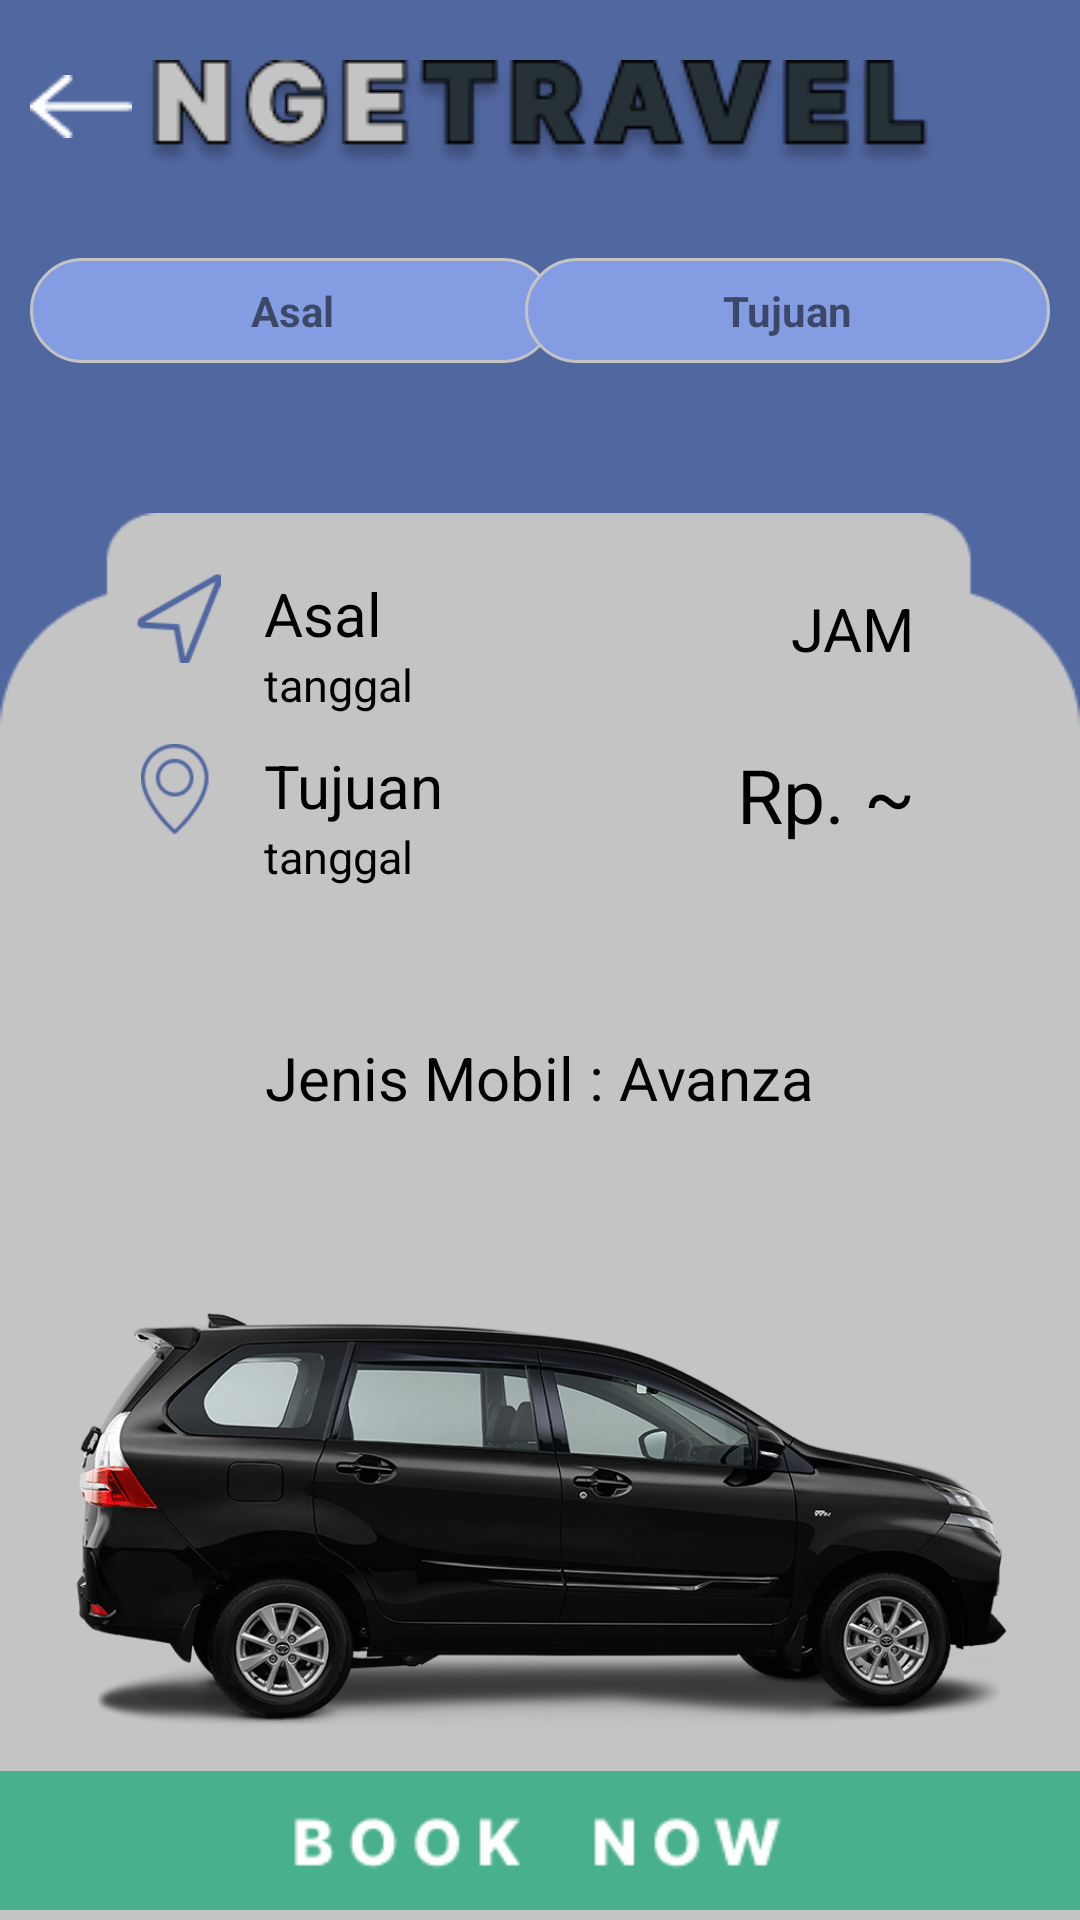

Here is an Android app screen rendered from its layout file. Give the layout XML and the strings, colors and styles it references.
<!-- AndroidManifest.xml: application theme Theme.Ngetravel -->
<!-- res/layout/activity_ticket.xml -->
<?xml version="1.0" encoding="utf-8"?>
<LinearLayout xmlns:android="http://schemas.android.com/apk/res/android"
    xmlns:app="http://schemas.android.com/apk/res-auto"
    xmlns:tools="http://schemas.android.com/tools"
    android:layout_width="match_parent"
    android:layout_height="match_parent"
    android:orientation="vertical"
    android:background="#5167A0"
    tools:context=".activity.TicketActivity">

    <RelativeLayout
        android:layout_width="match_parent"
        android:layout_height="wrap_content">

        <ImageView
            android:layout_width="wrap_content"
            android:layout_height="wrap_content"
            android:src="@drawable/back"
            android:id="@+id/back"
            android:layout_marginTop="25dp"
            android:layout_marginLeft="10dp"/>

        <ImageView
            android:layout_width="match_parent"
            android:layout_height="wrap_content"
            android:layout_marginTop="20dp"
            android:src="@drawable/trapel"
            android:id="@+id/trapel"/>

        <ImageView
            android:layout_width="wrap_content"
            android:layout_height="wrap_content"
            android:layout_alignParentRight="true"
            android:layout_marginRight="20dp"
            android:layout_marginBottom="20dp"
            android:visibility="invisible"
            android:id="@+id/profil"
            android:src="@drawable/akun"/>

        <TextView
            android:layout_width="wrap_content"
            android:layout_height="wrap_content"
            android:layout_toLeftOf="@id/profil"
            android:layout_marginTop="15dp"
            android:textSize="15sp"
            android:layout_marginRight="10dp"
            android:textColor="@color/white"
            android:text="Welcome, "
            android:visibility="invisible"
            android:id="@+id/mail"/>

        <TextView
            android:layout_width="175dp"
            android:layout_height="35dp"
            android:background="@drawable/locbutton"
            android:gravity="center"
            android:textStyle="bold"
            android:id="@+id/asal"
            android:layout_below="@+id/trapel"
            android:layout_marginTop="30dp"
            android:layout_marginLeft="10dp"
            android:text="Asal"/>

        <TextView
            android:layout_width="175dp"
            android:layout_height="35dp"
            android:background="@drawable/locbutton"
            android:layout_alignParentRight="true"
            android:gravity="center"
            android:textStyle="bold"
            android:id="@+id/tujuan"
            android:layout_below="@+id/trapel"
            android:layout_marginTop="30dp"
            android:layout_marginRight="10dp"
            android:text="Tujuan"/>
    </RelativeLayout>

    <RelativeLayout
        android:layout_width="match_parent"
        android:layout_height="match_parent"
        android:background="@drawable/framebg"
        android:layout_marginTop="50dp">

        <TextView
            android:layout_width="wrap_content"
            android:layout_height="wrap_content"
            android:id="@+id/idtiket"
            android:visibility="invisible"/>

        <ImageView
            android:id="@+id/send"
            android:layout_width="wrap_content"
            android:layout_height="30dp"
            android:layout_marginLeft="30dp"
            android:layout_marginTop="20dp"
            android:gravity="center"
            android:src="@drawable/send" />

        <TextView
            android:id="@+id/asal2"
            android:layout_width="wrap_content"
            android:layout_height="wrap_content"
            android:layout_marginTop="20dp"
            android:layout_toRightOf="@id/send"
            android:text="Asal"
            android:textColor="@color/black"
            android:textSize="20sp" />

        <TextView
            android:layout_width="wrap_content"
            android:layout_height="wrap_content"
            android:text="tanggal"
            android:textSize="15sp"
            android:textColor="@color/black"
            android:id="@+id/berangkat"
            android:layout_below="@id/asal2"
            android:layout_toRightOf="@id/send"/>

        <ImageView
            android:id="@+id/loc"
            android:layout_width="wrap_content"
            android:layout_height="30dp"
            android:layout_below="@id/send"
            android:layout_marginLeft="35dp"
            android:layout_marginTop="27dp"
            android:gravity="center"
            android:src="@drawable/loc"
            android:textStyle="bold" />

        <TextView
            android:id="@+id/tujuan2"
            android:layout_width="wrap_content"
            android:layout_height="wrap_content"
            android:layout_below="@id/berangkat"
            android:layout_marginLeft="5dp"
            android:layout_marginTop="10dp"
            android:layout_toRightOf="@id/loc"
            android:text="Tujuan"
            android:textColor="@color/black"
            android:textSize="20sp"/>

        <TextView
            android:layout_width="wrap_content"
            android:layout_height="wrap_content"
            android:text="tanggal"
            android:textSize="15sp"
            android:layout_marginLeft="5dp"
            android:textColor="@color/black"
            android:id="@+id/sampai"
            android:layout_below="@id/tujuan2"
            android:layout_toRightOf="@id/loc"/>

        <TextView
            android:id="@+id/jam"
            android:layout_width="wrap_content"
            android:layout_height="wrap_content"
            android:layout_alignParentRight="true"
            android:layout_marginTop="25dp"
            android:layout_marginRight="55dp"
            android:text="JAM"
            android:textColor="@color/black"
            android:textSize="20sp" />

        <TextView
            android:id="@+id/harga"
            android:layout_width="wrap_content"
            android:layout_height="wrap_content"
            android:layout_below="@id/jam"
            android:layout_alignParentRight="true"
            android:layout_marginTop="25dp"
            android:layout_marginRight="55dp"
            android:text="Rp. ~"
            android:textColor="@color/black"
            android:textSize="25sp" />

        <RelativeLayout
            android:layout_width="match_parent"
            android:layout_height="300dp"
            android:layout_below="@id/sampai"
            android:id="@+id/seats"
            android:layout_marginTop="50dp">

            <TextView
                android:layout_width="wrap_content"
                android:layout_height="wrap_content"
                android:text="Jenis Mobil : Avanza"
                android:layout_centerHorizontal="true"
                android:textColor="@color/black"
                android:id="@+id/infomobil"
                android:layout_marginLeft="30dp"
                android:textSize="20dp"/>

            <ImageView
                android:layout_width="match_parent"
                android:layout_height="match_parent"
                android:src="@drawable/mobil"
                android:layout_below="@id/infomobil"/>

            <ImageView
                android:layout_width="wrap_content"
                android:layout_height="wrap_content"
                android:src="@drawable/info"
                android:layout_below="@id/infomobil"
                android:id="@+id/kursi"
                android:layout_alignParentRight="true"
                android:layout_marginRight="20dp"
                android:visibility="invisible"/>

            <RelativeLayout
                android:layout_width="wrap_content"
                android:layout_height="wrap_content"
                android:layout_below="@id/kursi"
                android:layout_centerInParent="true"
                android:visibility="invisible">

                <LinearLayout
                    android:layout_width="75dp"
                    android:layout_height="35dp"
                    android:id="@+id/kursi1"
                    android:background="@drawable/seat"
                    android:layout_marginTop="20dp"
                    android:orientation="vertical" />

                <LinearLayout
                    android:layout_width="75dp"
                    android:layout_height="35dp"
                    android:id="@+id/kursi2"
                    android:background="@drawable/seat"
                    android:layout_below="@id/kursi1"
                    android:layout_marginTop="15dp"
                    android:orientation="vertical" />

                <LinearLayout
                    android:layout_width="75dp"
                    android:layout_height="35dp"
                    android:layout_marginLeft="25dp"
                    android:id="@+id/kursi3"
                    android:background="@drawable/seat"
                    android:layout_below="@id/kursi1"
                    android:layout_toRightOf="@id/kursi2"
                    android:layout_marginTop="15dp"
                    android:orientation="vertical" />

                <LinearLayout
                    android:layout_width="75dp"
                    android:layout_height="35dp"
                    android:layout_marginLeft="25dp"
                    android:id="@+id/kursi4"
                    android:background="@drawable/seat"
                    android:layout_below="@id/kursi1"
                    android:layout_toRightOf="@id/kursi3"
                    android:layout_marginTop="15dp"
                    android:orientation="vertical" />

                <LinearLayout
                    android:layout_width="75dp"
                    android:layout_height="35dp"
                    android:layout_marginLeft="50dp"
                    android:id="@+id/kursi5"
                    android:background="@drawable/seat"
                    android:layout_below="@id/kursi4"
                    android:layout_marginTop="15dp"
                    android:orientation="horizontal" />

                <LinearLayout
                    android:layout_width="75dp"
                    android:layout_height="35dp"
                    android:layout_marginLeft="25dp"
                    android:id="@+id/kursi6"
                    android:background="@drawable/seat"
                    android:layout_below="@id/kursi4"
                    android:layout_toRightOf="@id/kursi5"
                    android:layout_marginTop="15dp"
                    android:orientation="vertical" />
            </RelativeLayout>
        </RelativeLayout>

        <ImageView
            android:id="@+id/order"
            android:layout_width="match_parent"
            android:layout_height="wrap_content"
            android:layout_alignParentBottom="true"
            android:src="@drawable/btnorder" />
    </RelativeLayout>
</LinearLayout>
<!-- resources referenced by this layout -->
<resources>
  <color name="black">#FF000000</color>
  <color name="white">#FFFFFFFF</color>
  <!-- drawable akun: png bitmap (drawable, 756 bytes) -->
  <!-- drawable back: png bitmap (drawable, 308 bytes) -->
  <!-- drawable btnorder: png bitmap (drawable, 2472 bytes) -->
  <!-- drawable framebg: png bitmap (drawable, 3382 bytes) -->
  <!-- drawable info: png bitmap (drawable, 1756 bytes) -->
  <!-- drawable loc: png bitmap (drawable, 1877 bytes) -->
  <!-- drawable locbutton (drawable) -->
  <?xml version="1.0" encoding="utf-8"?>
  <shape xmlns:android="http://schemas.android.com/apk/res/android"
      android:shape="rectangle">
      <solid android:color="#849DE2" />
      <stroke android:width="1dip" android:color="#C4C4C4"/>
      <corners android:radius="20dp"/>
  </shape>
  <!-- drawable mobil: png bitmap (drawable, 345737 bytes) -->
  <!-- drawable seat (drawable) -->
  <?xml version="1.0" encoding="utf-8"?>
  <shape xmlns:android="http://schemas.android.com/apk/res/android"
      android:shape="rectangle">
      <solid android:color="#FFFFFF" />
      <corners android:bottomRightRadius="14dp"
          android:bottomLeftRadius="14dp"
          android:topRightRadius="14dp"
          android:topLeftRadius="14dp"/>
  </shape>
  <!-- drawable send: png bitmap (drawable, 1216 bytes) -->
  <!-- drawable trapel: png bitmap (drawable, 9360 bytes) -->
  <style name="Theme.Ngetravel" parent="Theme.MaterialComponents.DayNight.NoActionBar">
          
          <item name="colorPrimary">@color/purple_500</item>
          <item name="colorPrimaryVariant">@color/purple_700</item>
          <item name="colorOnPrimary">@color/bglayer</item>
          
          <item name="colorSecondary">@color/teal_200</item>
          <item name="colorSecondaryVariant">@color/teal_700</item>
          <item name="colorOnSecondary">@color/black</item>
          
          <item name="android:statusBarColor" tools:targetApi="l">?attr/colorPrimaryVariant</item>
          
      </style>
  <color name="purple_500">#FF6200EE</color>
  <color name="purple_700">#FF3700B3</color>
  <color name="bglayer">#5167A0</color>
  <color name="teal_200">#FF03DAC5</color>
  <color name="teal_700">#FF018786</color>
</resources>
